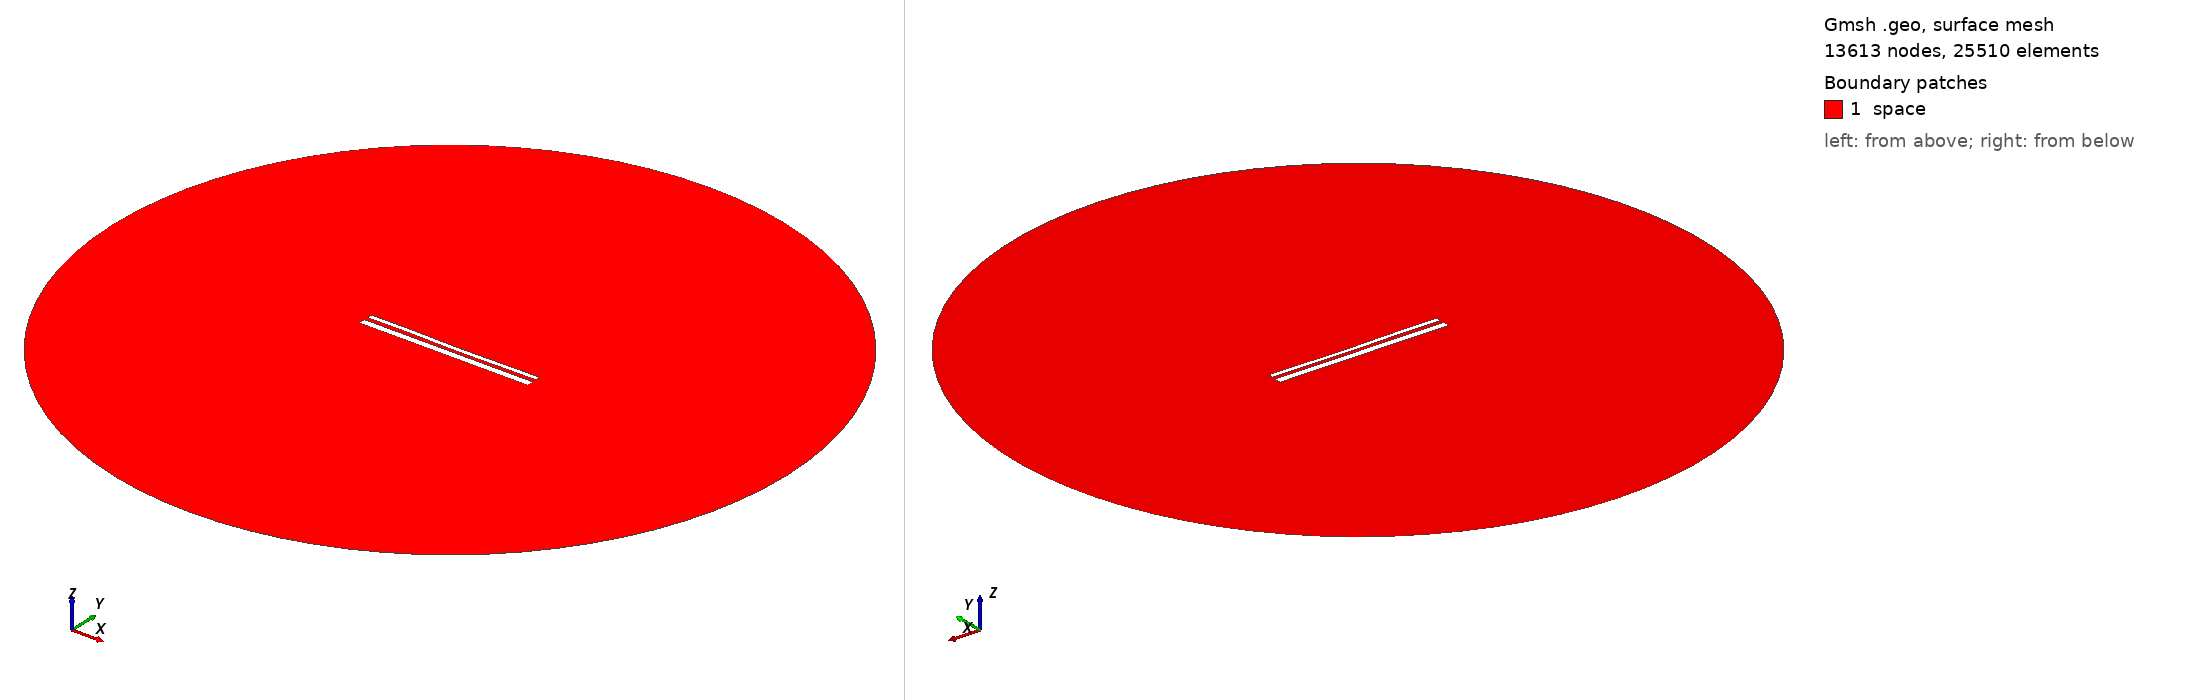

Gmsh geometry script, surface-meshed: 13613 nodes, 25510 surface elements. Boundary patches (legend numbers): 1 space. Left view from above one corner, right view from below the opposite corner. Legend entries are the model's physical surfaces. The drawing asked Gmsh for element sizes between 1% and 20% of the model's largest extent; the script's own settings can give other sizes.

=== 13769.geo (drawn) ===
//---------------------------------------
// Geometry kernel
//---------------------------------------

SetFactory("OpenCASCADE");



//---------------------------------------
// Parameters of the geometry
//---------------------------------------

// Overetch of the upper plate
overetch = 0.5;

// Distance between the plates
distance = 2.0;

// Discretization over the x axis (for the deformation)
nx = 50; 

// Length of the plate
L = 100 - overetch; 

// Number of modes
n = 4; 

// 1st mode coefficient
coeff(1) = -0.15;
beta(1) = 0.596864 * 3.1415926535 / L;

// 2nd mode coefficient
coeff(2) = -0.15;
beta(2) = 1.49418 * 3.1415926535 / L;

// 3rd mode coefficient
coeff(3) = 0.07499999999999998;
beta(3) = 2.50025 * 3.1415926535 / L;

// 4th mode coefficient
coeff(4) = 0.07499999999999998;
beta(4) = 3.49999 * 3.1415926535 / L;



//---------------------------------------
// Upper plate (deformed rectangle)
//---------------------------------------

// Coordiantes of the upper plate
xmin = -50;
xmax = 50 - overetch;

// Height of the upper plate
yheight = 4 - 2 * overetch;

// Indexes of the points
UpperID[] = {};
LowerID[] = {};
LeftID[] = {};
RightID[] = {};

// Point index
p = 1;

// Horizontal edges
For i In {1:nx}
    x = xmin + (i-1)*(xmax - xmin)/(nx-1);

    y_bottom = distance / 2 + overetch;
    For j In {1:n}
        C = (Cosh(beta(j)*L) + Cos(beta(j)*L)) / (Sinh(beta(j)*L) + Sin(beta(j)*L));
        y_bottom  = y_bottom + coeff(j) * (Cosh(beta(j)*(x+50)) - Cos(beta(j)*(x+50)) - C * (Sinh(beta(j)*(x+50)) - Sin(beta(j)*(x+50))));
    EndFor

    y_top = y_bottom + yheight;

    Point(p) = {x, y_top, 0, 1.0};
    UpperID[i] = p;
    p = p + 1;

    Point(p) = {x, y_bottom, 0, 1.0};
    LowerID[i] = p;
    p = p + 1;
EndFor

// Create point lists
UpperPts[] = {}; LowerPts[] = {};
For i In {1:nx}
  UpperPts[] += {UpperID[i]};
  LowerPts[] += {LowerID[i]};
EndFor

// Build splines
Spline(1) = {UpperPts[]};
Spline(2) = {LowerPts[]};
Line(3) = {LowerPts[nx-1], UpperPts[nx-1]};
Line(4) = {LowerPts[0], UpperPts[0]};

// Build the plane surface
Curve Loop(1) = {2, 3, -1, -4};
Plane Surface(1) = {1};



//---------------------------------------
// Lower plate (rectangle)
//---------------------------------------

// Vertices
Point(1001) = {-50, -1, 0, 1.0};
Point(1002) = { 50, -1, 0, 1.0};
Point(1003) = { 50,  -5, 0, 1.0};
Point(1004) = {-50,  -5, 0, 1.0};

// Edges
Line(5) = {1001, 1002};
Line(6) = {1002, 1003};
Line(7) = {1003, 1004};
Line(8) = {1004, 1001};

// Plane surface
Line Loop(2) = {5, 6, 7, 8};
Plane Surface(2) = {2}; 



//---------------------------------------
// Outer (fictious) boundary
//---------------------------------------

// Points
Point(1005) = {0, 0, 0};       // Center
Point(1006) = {200, 0, 0};     // Start point
Point(1007) = {0, 200, 0};     // 90 degrees
Point(1008) = {-200, 0, 0};    // 180 degrees
Point(1009) = {0, -200, 0};    // 270 degrees

// Circle arcs (each needs start, center, end)
Circle(9) = {1006, 1005, 1007};
Circle(10) = {1007, 1005, 1008};
Circle(11) = {1008, 1005, 1009};
Circle(12) = {1009, 1005, 1006};

// Plane surface for the entire domain
Curve Loop(3) = {9, 10, 11, 12};
Surface(3) = {3};

// Subtract the plates from the whole domain to obtain the actual domain where we want to solve the equations
BooleanDifference{ Surface{3}; Delete; }{ Surface{1}; Surface{2}; Delete; }




//---------------------------------------
// Transfinite Lines/Curves
//---------------------------------------

// Set the number of points on the boundaries
r = 7;

// Plates
Transfinite Curve {1, 2} = 50*r Using Progression 1;
Transfinite Curve {3, 4} = 2*r Using Progression 1;
Transfinite Line {5, 7} = 50*r Using Progression 1;
Transfinite Line {6, 8} = 2*r Using Progression 1;

// Outer boundary
Transfinite Line {9, 10, 11, 12} = 20 Using Progression 1;



//---------------------------------------
// Physical groups
//---------------------------------------                

// Physical curves (boundaries)
Physical Line("force_segment", 10) = {2};
Physical Line("upper_plate", 11) = {1, 3, 4};
Physical Line("lower_plate", 12) = {5, 6, 7, 8};
Physical Line("boundary", 20) = {9, 10, 11, 12};

// Physical Surfaces
Physical Surface("space", 30) = {3};



//---------------------------------------
// 6. Generate the Mesh
//---------------------------------------

// 2D mesh generation
Mesh 2;
